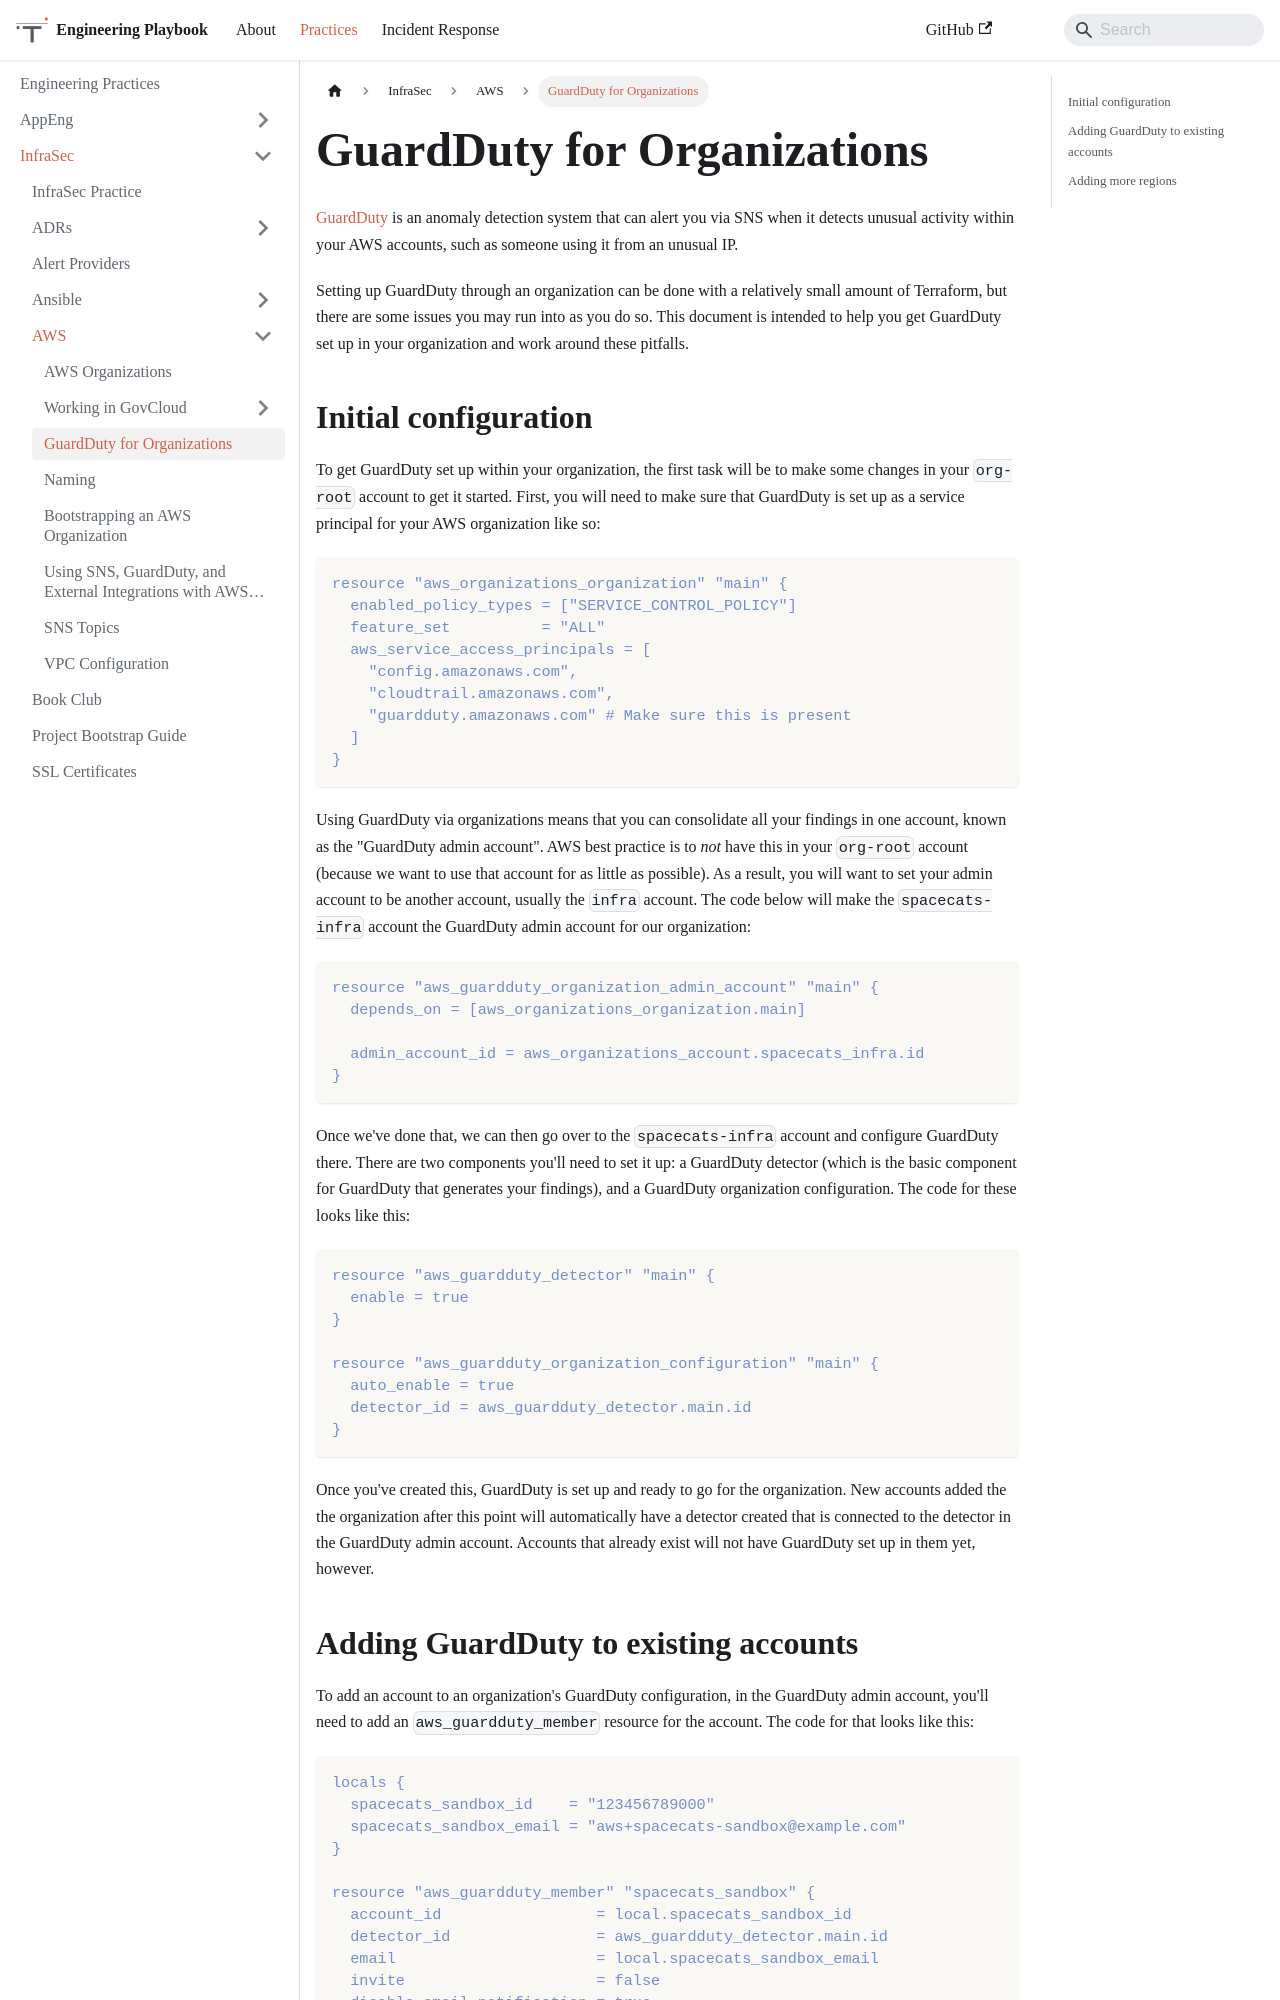

repository: trussworks/Engineering-Playbook · page: docs/infrasec/aws/guardduty.html · generator: docusaurus

# GuardDuty for Organizations

[GuardDuty](https://aws.amazon.com/guardduty/) is an anomaly detection
system that can alert you via SNS when it detects unusual activity within
your AWS accounts, such as someone using it from an unusual IP.

Setting up GuardDuty through an organization can be done with a relatively
small amount of Terraform, but there are some issues you may run into as
you do so. This document is intended to help you get GuardDuty set up in
your organization and work around these pitfalls.

## Initial configuration

To get GuardDuty set up within your organization, the first task will be
to make some changes in your `org-root` account to get it started. First,
you will need to make sure that GuardDuty is set up as a service principal
for your AWS organization like so:

```hcl
resource "aws_organizations_organization" "main" {
  enabled_policy_types = ["SERVICE_CONTROL_POLICY"]
  feature_set          = "ALL"
  aws_service_access_principals = [
    "config.amazonaws.com",
    "cloudtrail.amazonaws.com",
    "guardduty.amazonaws.com" # Make sure this is present
  ]
}
```

Using GuardDuty via organizations means that you can consolidate all your
findings in one account, known as the "GuardDuty admin account". AWS best
practice is to *not* have this in your `org-root` account (because we want
to use that account for as little as possible). As a result, you will want
to set your admin account to be another account, usually the `infra`
account. The code below will make the `spacecats-infra` account the
GuardDuty admin account for our organization:

```hcl
resource "aws_guardduty_organization_admin_account" "main" {
  depends_on = [aws_organizations_organization.main]

  admin_account_id = aws_organizations_account.spacecats_infra.id
}
```

Once we've done that, we can then go over to the `spacecats-infra`
account and configure GuardDuty there. There are two components you'll
need to set it up: a GuardDuty detector (which is the basic component
for GuardDuty that generates your findings), and a GuardDuty organization
configuration. The code for these looks like this:

```hcl
resource "aws_guardduty_detector" "main" {
  enable = true
}

resource "aws_guardduty_organization_configuration" "main" {
  auto_enable = true
  detector_id = aws_guardduty_detector.main.id
}
```

Once you've created this, GuardDuty is set up and ready to go for the
organization. New accounts added the the organization after this point
will automatically have a detector created that is connected to the
detector in the GuardDuty admin account. Accounts that already exist
will not have GuardDuty set up in them yet, however.
